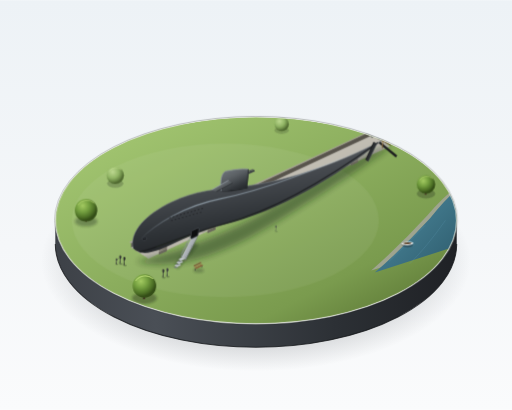
t = 0.00 s
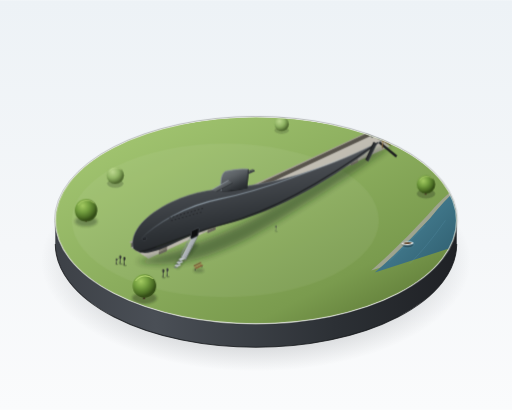
t = 0.81 s
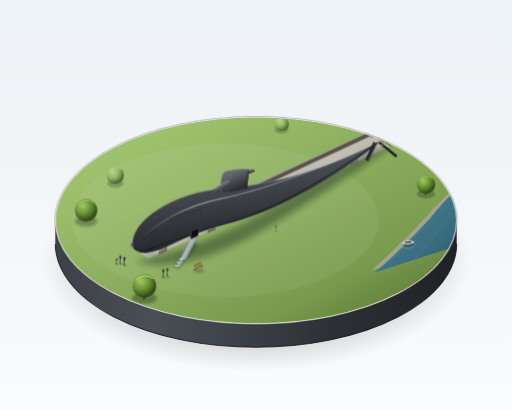
t = 2.44 s
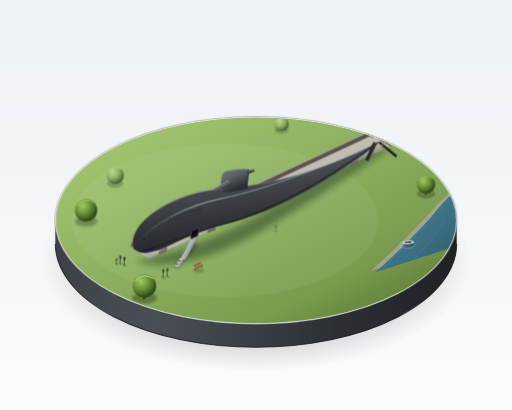
t = 3.25 s
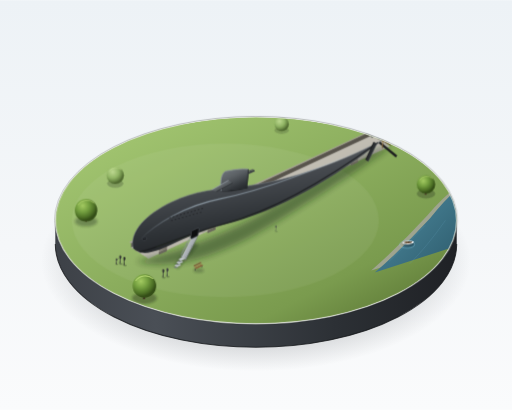
t = 4.06 s
t = 5.69 s: frame unchanged from t = 0.81 s, image omitted

The animated SVG that drew these frames (rendered in a browser with its animation timeline set to each time). Animation: 2 CSS @keyframes rules; one cycle of 6.50 s, repeats indefinitely.

<svg xmlns="http://www.w3.org/2000/svg" viewBox="0 0 1000 800" width="100%" height="100%">
  <defs>
    <!-- Background studio wash -->
    <linearGradient id="bgGrad" x1="0%" y1="0%" x2="0%" y2="100%">
      <stop offset="0%" stop-color="#edf2f6"/>
      <stop offset="60%" stop-color="#f5f7f9"/>
      <stop offset="100%" stop-color="#fafbfc"/>
    </linearGradient>

    <!-- Plinth base gradients -->
    <linearGradient id="plinthSideGrad" x1="0%" y1="0%" x2="100%" y2="0%">
      <stop offset="0%" stop-color="#3d4147"/>
      <stop offset="25%" stop-color="#4a4f56"/>
      <stop offset="70%" stop-color="#2c3035"/>
      <stop offset="100%" stop-color="#1f2125"/>
    </linearGradient>

    <radialGradient id="plinthDropShadow" cx="50%" cy="50%" r="50%">
      <stop offset="50%" stop-color="rgba(28, 33, 40, 0.35)"/>
      <stop offset="80%" stop-color="rgba(28, 33, 40, 0.12)"/>
      <stop offset="100%" stop-color="rgba(28, 33, 40, 0)"/>
    </radialGradient>

    <!-- Lawn gradient (yellow-green #8cae5e) -->
    <linearGradient id="lawnGrad" x1="15%" y1="15%" x2="85%" y2="85%">
      <stop offset="0%" stop-color="#9fc26e"/>
      <stop offset="45%" stop-color="#8cae5e"/>
      <stop offset="85%" stop-color="#7a9b4e"/>
      <stop offset="100%" stop-color="#698740"/>
    </linearGradient>

    <!-- River water gradient -->
    <linearGradient id="waterGrad" x1="0%" y1="0%" x2="100%" y2="100%">
      <stop offset="0%" stop-color="#558fa3"/>
      <stop offset="50%" stop-color="#3f7588"/>
      <stop offset="100%" stop-color="#2d5b6c"/>
    </linearGradient>

    <!-- Trench concrete gradients -->
    <linearGradient id="trenchFloorGrad" x1="20%" y1="20%" x2="80%" y2="80%">
      <stop offset="0%" stop-color="#ccc8be"/>
      <stop offset="100%" stop-color="#b5b1a6"/>
    </linearGradient>
    <linearGradient id="cradleLitGrad" x1="0%" y1="0%" x2="0%" y2="100%">
      <stop offset="0%" stop-color="#dedad0"/>
      <stop offset="40%" stop-color="#c4c1b8"/>
      <stop offset="100%" stop-color="#a8a49a"/>
    </linearGradient>
    <linearGradient id="cradleShadeGrad" x1="0%" y1="0%" x2="100%" y2="0%">
      <stop offset="0%" stop-color="#949086"/>
      <stop offset="100%" stop-color="#736f66"/>
    </linearGradient>

    <!-- Submarine Hull Lighting Gradients -->
    <!-- Teardrop body cross-section lighting -->
    <linearGradient id="hullLighting" x1="30%" y1="0%" x2="70%" y2="100%">
      <stop offset="0%" stop-color="#747b82"/>
      <stop offset="15%" stop-color="#5c6165"/>
      <stop offset="35%" stop-color="#494d52"/>
      <stop offset="65%" stop-color="#2f3337"/>
      <stop offset="88%" stop-color="#1f2124"/>
      <stop offset="100%" stop-color="#151719"/>
    </linearGradient>

    <!-- Hull longitudinal cool highlight strip -->
    <linearGradient id="hullSpineHighlight" x1="0%" y1="50%" x2="100%" y2="50%">
      <stop offset="0%" stop-color="rgba(195, 215, 230, 0)"/>
      <stop offset="25%" stop-color="rgba(195, 215, 230, 0.6)"/>
      <stop offset="65%" stop-color="rgba(195, 215, 230, 0.4)"/>
      <stop offset="100%" stop-color="rgba(195, 215, 230, 0)"/>
    </linearGradient>

    <!-- Sail gradient -->
    <linearGradient id="sailGrad" x1="20%" y1="0%" x2="80%" y2="100%">
      <stop offset="0%" stop-color="#6f757b"/>
      <stop offset="35%" stop-color="#5c6165"/>
      <stop offset="75%" stop-color="#34383c"/>
      <stop offset="100%" stop-color="#222528"/>
    </linearGradient>

    <!-- Fairwater plane gradient -->
    <linearGradient id="planeLitGrad" x1="0%" y1="0%" x2="100%" y2="100%">
      <stop offset="0%" stop-color="#787f87"/>
      <stop offset="50%" stop-color="#5c6165"/>
      <stop offset="100%" stop-color="#2d3034"/>
    </linearGradient>

    <!-- Rudder fin gradients -->
    <linearGradient id="finUpperLit" x1="0%" y1="0%" x2="100%" y2="100%">
      <stop offset="0%" stop-color="#737980"/>
      <stop offset="70%" stop-color="#4e5358"/>
      <stop offset="100%" stop-color="#2c3034"/>
    </linearGradient>
    <linearGradient id="finLowerShade" x1="0%" y1="0%" x2="100%" y2="100%">
      <stop offset="0%" stop-color="#3a3e42"/>
      <stop offset="100%" stop-color="#1a1c1e"/>
    </linearGradient>

    <!-- Propeller bronze gradient (#8a6b3c) -->
    <linearGradient id="bronzeGrad" x1="0%" y1="0%" x2="100%" y2="100%">
      <stop offset="0%" stop-color="#bda06a"/>
      <stop offset="45%" stop-color="#8a6b3c"/>
      <stop offset="85%" stop-color="#594422"/>
      <stop offset="100%" stop-color="#3d2d14"/>
    </linearGradient>

    <!-- Tree sphere gradient -->
    <radialGradient id="treeCanopy1" cx="35%" cy="30%" r="65%">
      <stop offset="0%" stop-color="#a4cb62"/>
      <stop offset="45%" stop-color="#739e3f"/>
      <stop offset="80%" stop-color="#4d7026"/>
      <stop offset="100%" stop-color="#344e17"/>
    </radialGradient>
    <radialGradient id="treeCanopyDistant" cx="35%" cy="30%" r="65%">
      <stop offset="0%" stop-color="#bed991"/>
      <stop offset="55%" stop-color="#91b565"/>
      <stop offset="85%" stop-color="#698744"/>
      <stop offset="100%" stop-color="#4f6930"/>
    </radialGradient>

    <!-- Soft shadows filter -->
    <filter id="shadowBlur" x="-20%" y="-20%" width="140%" height="140%">
      <feGaussianBlur stdDeviation="6"/>
    </filter>
    <filter id="softContact" x="-30%" y="-30%" width="160%" height="160%">
      <feGaussianBlur stdDeviation="2.5"/>
    </filter>

    <!-- Clipping path for circular base top -->
    <clipPath id="baseTopClip">
      <ellipse cx="500" cy="430" rx="392" ry="202"/>
    </clipPath>
  </defs>

  <style>
    <![CDATA[
      /* Miniature diorama animation: boat gently rocking and bobbing */
      @keyframes boatMotion {
        0%, 100% {
          transform: translate(0px, 0px) rotate(0deg);
        }
        50% {
          transform: translate(1.5px, -2px) rotate(-2.5deg);
        }
      }
      @keyframes wakeMotion {
        0%, 100% {
          opacity: 0.25;
          transform: scale(0.96);
        }
        50% {
          opacity: 0.6;
          transform: scale(1.08);
        }
      }
      .anim-boat {
        transform-origin: 795px 475px;
        animation: boatMotion 6.5s ease-in-out infinite;
      }
      .anim-wake {
        transform-origin: 795px 475px;
        animation: wakeMotion 6.5s ease-in-out infinite;
      }
    ]]>
  </style>

  <!-- Background canvas -->
  <rect width="1000" height="800" fill="url(#bgGrad)"/>

  <!-- Plinth pedestal drop shadow -->
  <ellipse cx="500" cy="510" rx="420" ry="215" fill="url(#plinthDropShadow)"/>

  <!-- ========================================== -->
  <!-- DISPLAY BASE (CYLINDRICAL PEDESTAL)        -->
  <!-- ========================================== -->
  <!-- Base side wall (thickness ~46px) -->
  <path d="M 108,430 A 392,202 0 0,0 892,430 L 892,476 A 392,202 0 0,1 108,476 Z" fill="url(#plinthSideGrad)"/>
  
  <!-- Base bottom rim bevel -->
  <path d="M 108,476 A 392,202 0 0,0 892,476" fill="none" stroke="#151719" stroke-width="2" opacity="0.8"/>

  <!-- Base top surface (clipped diorama contents) -->
  <g clip-path="url(#baseTopClip)">
    <!-- Base top lawn fill -->
    <ellipse cx="500" cy="430" rx="392" ry="202" fill="url(#lawnGrad)"/>

    <!-- Perimeter river corner (far right/lower-right corner) -->
    <path d="M 725,528 Q 780,480 835,420 Q 865,385 892,365 L 892,476 L 725,528 Z" fill="#9fa48f"/>
    <!-- River water cut -->
    <path d="M 732,532 Q 785,486 840,426 Q 868,390 892,370 L 892,480 L 732,532 Z" fill="url(#waterGrad)"/>
    
    <!-- Water shimmer arcs -->
    <path d="M 760,510 Q 795,475 830,440" fill="none" stroke="#68a5bc" stroke-width="1.2" opacity="0.4"/>
    <path d="M 800,515 Q 835,480 870,430" fill="none" stroke="#68a5bc" stroke-width="1.2" opacity="0.3"/>

    <!-- Small toy boat in river sliver -->
    <g class="anim-wake">
      <ellipse cx="795" cy="477" rx="14" ry="7" fill="none" stroke="#90c8dc" stroke-width="1.2"/>
    </g>
    <g class="anim-boat">
      <!-- Boat cast shadow on water bed -->
      <ellipse cx="796" cy="478" rx="11" ry="5" fill="rgba(15, 35, 45, 0.4)"/>
      <!-- Boat hull -->
      <path d="M 784,476 C 785,472 804,470 807,474 C 809,477 792,482 784,476 Z" fill="#f4f6f8"/>
      <!-- Inner cockpit/wood bench -->
      <path d="M 787,475 C 788,473 801,472 804,474 C 805,476 793,479 787,475 Z" fill="#5c442c"/>
      <rect x="793" y="473" width="2" height="3" fill="#8f6f4e"/>
    </g>

    <!-- Ambient grass tones & subtle display lawn details -->
    <ellipse cx="440" cy="430" rx="300" ry="150" fill="rgba(255,255,255,0.06)"/>

    <!-- ========================================== -->
    <!-- EXHIBITION TRENCH & CONCRETE CRADLES       -->
    <!-- ========================================== -->
    <!-- Trench outer concrete border/lip (shallow rectangular pit) -->
    <!-- Orientation along sub axis from (245, 518) to (762, 280) -->
    <polygon points="252,472 730,252 766,275 288,495" fill="#a8a499"/>
    <!-- Trench interior hole -->
    <polygon points="256,475 728,255 762,277 290,497" fill="#69655c"/>
    <!-- Trench side wall (in shadow) -->
    <polygon points="256,475 728,255 728,263 256,483" fill="#58544c"/>
    <!-- Trench floor (recessed depth ~8px) -->
    <polygon points="256,483 728,263 762,285 290,505" fill="url(#trenchFloorGrad)"/>

    <!-- Soft shadow cast by submarine hull onto trench & lawn -->
    <path d="M 265,510 C 330,528 420,505 520,445 C 620,385 710,325 765,285 C 730,285 640,340 540,400 C 440,460 350,490 265,510 Z" fill="rgba(30, 42, 25, 0.45)" filter="url(#shadowBlur)"/>

    <!-- CONCRETE CRADLES (并排几座混凝土托架, height <= 1/4 diameter ~17px) -->
    <!-- Cradle 1 (Forward section) -->
    <g id="cradle-1">
      <polygon points="310,480 326,473 326,485 310,492" fill="url(#cradleShadeGrad)"/>
      <polygon points="310,492 326,485 326,490 310,497" fill="#69655c"/>
      <polygon points="300,485 310,480 310,492 300,497" fill="url(#cradleLitGrad)"/>
      <!-- Saddle curve top -->
      <path d="M 300,485 Q 313,489 326,473" fill="none" stroke="#b0aca0" stroke-width="1.5"/>
      <path d="M 302,487 Q 313,490 324,475" fill="none" stroke="#2a2926" stroke-width="2" opacity="0.6"/>
    </g>

    <!-- Cradle 2 (Forward-Mid section) -->
    <g id="cradle-2">
      <polygon points="405,437 421,430 421,443 405,450" fill="url(#cradleShadeGrad)"/>
      <polygon points="405,450 421,443 421,448 405,455" fill="#69655c"/>
      <polygon points="395,442 405,437 405,450 395,455" fill="url(#cradleLitGrad)"/>
      <path d="M 395,442 Q 408,447 421,430" fill="none" stroke="#b0aca0" stroke-width="1.5"/>
      <path d="M 397,444 Q 408,448 419,432" fill="none" stroke="#2a2926" stroke-width="2.5" opacity="0.7"/>
    </g>

    <!-- Cradle 3 (Midship under sail) -->
    <g id="cradle-3">
      <polygon points="505,392 521,385 521,397 505,404" fill="url(#cradleShadeGrad)"/>
      <polygon points="505,404 521,397 521,402 505,409" fill="#69655c"/>
      <polygon points="495,397 505,392 505,404 495,409" fill="url(#cradleLitGrad)"/>
      <path d="M 495,397 Q 508,401 521,385" fill="none" stroke="#b0aca0" stroke-width="1.5"/>
      <path d="M 497,399 Q 508,402 519,387" fill="none" stroke="#2a2926" stroke-width="2.5" opacity="0.7"/>
    </g>

    <!-- Cradle 4 (Aft section) -->
    <g id="cradle-4">
      <polygon points="605,346 621,339 621,351 605,358" fill="url(#cradleShadeGrad)"/>
      <polygon points="605,358 621,351 621,356 605,363" fill="#69655c"/>
      <polygon points="595,351 605,346 605,358 595,363" fill="url(#cradleLitGrad)"/>
      <path d="M 595,351 Q 608,355 621,339" fill="none" stroke="#b0aca0" stroke-width="1.5"/>
      <path d="M 597,353 Q 608,356 619,341" fill="none" stroke="#2a2926" stroke-width="2" opacity="0.7"/>
    </g>

    <!-- Cradle 5 (Tail section) -->
    <g id="cradle-5">
      <polygon points="685,309 699,303 699,313 685,319" fill="url(#cradleShadeGrad)"/>
      <polygon points="685,319 699,313 699,317 685,323" fill="#69655c"/>
      <polygon points="677,313 685,309 685,319 677,323" fill="url(#cradleLitGrad)"/>
      <path d="M 677,313 Q 688,316 699,303" fill="none" stroke="#b0aca0" stroke-width="1.5"/>
      <path d="M 679,314 Q 688,317 697,305" fill="none" stroke="#2a2926" stroke-width="1.8" opacity="0.6"/>
    </g>

    <!-- ========================================== -->
    <!-- ACCESS STEPS AND FOOTBRIDGE TO HULL        -->
    <!-- ========================================== -->
    <!-- Cast shadow of bridge & steps -->
    <polygon points="340,518 375,472 388,477 348,525" fill="rgba(35, 45, 30, 0.35)" filter="url(#softContact)"/>

    <!-- Small metal steps on lawn edge -->
    <!-- Step 1 -->
    <polygon points="340,518 348,514 354,517 346,521" fill="#c2c7cc"/>
    <polygon points="340,521 346,521 346,523 340,523" fill="#757a80"/>
    <!-- Step 2 -->
    <polygon points="344,512 352,508 358,511 350,515" fill="#c2c7cc"/>
    <polygon points="344,515 350,515 350,517 344,517" fill="#757a80"/>
    <!-- Step 3 -->
    <polygon points="348,506 356,502 362,505 354,509" fill="#c2c7cc"/>
    <polygon points="348,509 354,509 354,511 348,511" fill="#757a80"/>

    <!-- Metal footbridge spanning over the trench -->
    <!-- Deck floor -->
    <polygon points="354,502 377,458 385,462 362,506" fill="#b0b5ba"/>
    <!-- Deck side girder -->
    <polygon points="362,506 385,462 385,465 362,509" fill="#7a8087"/>
    <!-- Bridge railings (light grey metal) -->
    <!-- Left railing -->
    <path d="M 354,496 L 377,452" fill="none" stroke="#8d9399" stroke-width="1.5"/>
    <line x1="354" y1="502" x2="354" y2="496" stroke="#7a8087" stroke-width="1.2"/>
    <line x1="365" y1="480" x2="365" y2="474" stroke="#7a8087" stroke-width="1.2"/>
    <line x1="377" y1="458" x2="377" y2="452" stroke="#7a8087" stroke-width="1.2"/>
    <!-- Right railing -->
    <path d="M 362,500 L 385,456" fill="none" stroke="#a2a8af" stroke-width="1.5"/>
    <line x1="362" y1="506" x2="362" y2="500" stroke="#8d9399" stroke-width="1.2"/>
    <line x1="374" y1="484" x2="374" y2="478" stroke="#8d9399" stroke-width="1.2"/>
    <line x1="385" y1="462" x2="385" y2="456" stroke="#8d9399" stroke-width="1.2"/>

    <!-- Small park bench near submarine trench -->
    <g id="park-bench">
      <ellipse cx="388" cy="528" rx="10" ry="4" fill="rgba(35, 45, 30, 0.3)" filter="url(#softContact)"/>
      <!-- Legs -->
      <line x1="381" y1="524" x2="381" y2="528" stroke="#252729" stroke-width="1.2"/>
      <line x1="394" y1="518" x2="394" y2="522" stroke="#252729" stroke-width="1.2"/>
      <!-- Wooden seat slats -->
      <polygon points="380,523 394,516 397,518 383,525" fill="#8a613c"/>
      <polygon points="379,521 393,514 394,515 380,522" fill="#a6774c"/>
      <!-- Backrest -->
      <polygon points="378,518 392,511 393,513 379,520" fill="#7a5534"/>
    </g>

    <!-- ========================================== -->
    <!-- MAIN SUBJECT: USS ALBACORE HULL            -->
    <!-- Teardrop body of revolution, length ~528px,-->
    <!-- max diameter ~71px (L ≈ 7.5 × D)           -->
    <!-- Max thickness at 1/3 (~420px)              -->
    <!-- Smooth surface, no stepped deck            -->
    <!-- ========================================== -->
    <g id="submarine-body">
      <!-- 1. Starboard Fairwater Plane (far side, extends away) -->
      <polygon points="460,344 496,331 498,334 466,348" fill="#3a3e42"/>
      <polygon points="460,344 496,331 493,330 458,342" fill="#52575d"/>

      <!-- 2. Upper-Starboard Rudder (far side X-rudder fin) -->
      <polygon points="736,268 768,238 772,241 740,272" fill="#2c2f33"/>
      <polygon points="736,268 768,238 765,236 734,266" fill="#4d5257"/>

      <!-- 3. Lower-Starboard Rudder (lower far side X-rudder fin) -->
      <polygon points="742,276 776,303 773,307 739,279" fill="#1b1c1e"/>

      <!-- 4. Propeller (single bronze screw at stern tip) -->
      <g id="propeller">
        <!-- Hub cone -->
        <polygon points="746,274 758,269 757,272 746,277" fill="url(#bronzeGrad)"/>
        <!-- 5 Skewed Blades -->
        <!-- Top blade -->
        <path d="M 748,272 C 748,264 755,258 757,256 C 758,258 754,266 750,273 Z" fill="url(#bronzeGrad)"/>
        <!-- Upper-rear blade -->
        <path d="M 751,271 C 756,268 764,266 767,268 C 766,270 758,272 752,273 Z" fill="url(#bronzeGrad)"/>
        <!-- Lower-rear blade -->
        <path d="M 750,274 C 755,276 763,281 764,284 C 762,284 755,279 749,276 Z" fill="url(#bronzeGrad)"/>
        <!-- Bottom blade -->
        <path d="M 748,276 C 748,282 749,288 747,290 C 745,288 746,281 747,275 Z" fill="url(#bronzeGrad)"/>
        <!-- Forward blade -->
        <path d="M 747,273 C 743,269 741,263 743,261 C 744,263 746,268 748,272 Z" fill="url(#bronzeGrad)"/>
        <!-- Blade edge highlights -->
        <circle cx="752" cy="272" r="1.8" fill="#d9b877"/>
      </g>

      <!-- 5. Main Teardrop Hull Spindle -->
      <!-- Smooth single body of revolution: blunt bow, max diameter at 1/3, needle stern -->
      <path d="M 260,485
               C 252,452 285,418 335,394
               C 380,372 425,368 470,364
               C 550,356 650,324 746,274
               C 655,346 545,412 435,439
               C 345,461 292,514 260,485 Z"
            fill="url(#hullLighting)"/>

      <!-- Hull lit-side upper highlight rim -->
      <path d="M 260,485
               C 252,452 285,418 335,394
               C 380,372 425,368 470,364
               C 550,356 650,324 746,274"
            fill="none" stroke="#7a8289" stroke-width="1.8" opacity="0.6"/>

      <!-- Longitudinal fine cool specular highlight along widest point -->
      <path d="M 270,470
               C 305,436 360,402 430,388
               C 510,372 620,332 725,282"
            fill="none" stroke="url(#hullSpineHighlight)" stroke-width="2.2"/>

      <!-- Underside shadow depth & ground bounce band -->
      <path d="M 272,492
               C 310,484 365,456 440,436
               C 530,412 630,356 738,278"
            fill="none" stroke="#131416" stroke-width="2.5" opacity="0.7"/>
      <!-- Soft green bounce from lawn onto lower curve -->
      <path d="M 305,482 C 375,458 450,433 540,405"
            fill="none" stroke="#485c34" stroke-width="1.2" opacity="0.35"/>

      <!-- Hull Surface Details (Smooth, Sonar Dome & Limber Holes) -->
      <!-- Circular sonar window on bow side -->
      <ellipse cx="282" cy="466" rx="4.5" ry="3.2" transform="rotate(-24 282 466)" fill="#1a1c1e" stroke="#4a5056" stroke-width="1"/>
      <ellipse cx="281.5" cy="465.5" rx="2.5" ry="1.5" transform="rotate(-24 281.5 465.5)" fill="#2a2e33"/>

      <!-- Rows of small limber holes (drain holes) along forward hull -->
      <!-- Row 1 -->
      <g fill="#18191b">
        <rect x="330" y="425" width="3.2" height="1.2" rx="0.5" transform="rotate(-18 330 425)"/>
        <rect x="337" y="423" width="3.2" height="1.2" rx="0.5" transform="rotate(-18 337 423)"/>
        <rect x="344" y="421" width="3.2" height="1.2" rx="0.5" transform="rotate(-18 344 421)"/>
        <rect x="351" y="419" width="3.2" height="1.2" rx="0.5" transform="rotate(-18 351 419)"/>
        <rect x="358" y="417" width="3.2" height="1.2" rx="0.5" transform="rotate(-18 358 417)"/>
        <rect x="365" y="415" width="3.2" height="1.2" rx="0.5" transform="rotate(-18 365 415)"/>
        <rect x="372" y="413" width="3.2" height="1.2" rx="0.5" transform="rotate(-18 372 413)"/>
        <rect x="379" y="411" width="3.2" height="1.2" rx="0.5" transform="rotate(-18 379 411)"/>
        <rect x="386" y="409" width="3.2" height="1.2" rx="0.5" transform="rotate(-18 386 409)"/>
        <rect x="393" y="407" width="3.2" height="1.2" rx="0.5" transform="rotate(-18 393 407)"/>
      </g>
      <!-- Row 2 (offset) -->
      <g fill="#18191b" opacity="0.85">
        <rect x="334" y="430" width="3.2" height="1.2" rx="0.5" transform="rotate(-18 334 430)"/>
        <rect x="341" y="428" width="3.2" height="1.2" rx="0.5" transform="rotate(-18 341 428)"/>
        <rect x="348" y="426" width="3.2" height="1.2" rx="0.5" transform="rotate(-18 348 426)"/>
        <rect x="355" y="424" width="3.2" height="1.2" rx="0.5" transform="rotate(-18 355 424)"/>
        <rect x="362" y="422" width="3.2" height="1.2" rx="0.5" transform="rotate(-18 362 422)"/>
        <rect x="369" y="420" width="3.2" height="1.2" rx="0.5" transform="rotate(-18 369 420)"/>
        <rect x="376" y="418" width="3.2" height="1.2" rx="0.5" transform="rotate(-18 376 418)"/>
        <rect x="383" y="416" width="3.2" height="1.2" rx="0.5" transform="rotate(-18 383 416)"/>
        <rect x="390" y="414" width="3.2" height="1.2" rx="0.5" transform="rotate(-18 390 414)"/>
      </g>

      <!-- Side visitor access door opening (where bridge connects) -->
      <path d="M 378,449 L 386,445 C 388,444 389,446 389,448 L 387,458 C 387,460 385,461 383,462 L 375,466 C 373,467 372,465 372,463 L 374,453 C 374,451 376,450 378,449 Z" fill="#151719" stroke="#686e74" stroke-width="0.8"/>
      <!-- Inner door cavity shadow -->
      <polygon points="375,451 385,447 384,459 374,463" fill="#0d0e0f"/>

      <!-- 6. Streamlined Sail (Conning Tower) -->
      <!-- Mid-forward, height ~35px (~0.5 D), length ~52px (~0.1 L), rounded front, sharp back -->
      <!-- Ambient occlusion under sail base -->
      <path d="M 430,373 C 445,372 475,367 486,366 C 475,370 450,375 430,373 Z" fill="#181a1c" opacity="0.8"/>

      <!-- Sail body -->
      <path d="M 432,372
               C 429,352 433,338 440,334
               C 450,332 472,328 485,330
               C 487,332 485,348 482,367
               C 468,369 448,371 432,372 Z"
            fill="url(#sailGrad)"/>

      <!-- Sail lit top rim & leading edge highlight -->
      <path d="M 432,372
               C 429,352 433,338 440,334
               C 450,332 472,328 485,330"
               fill="none" stroke="#8c939b" stroke-width="1.6"/>
      <!-- Sail trailing edge sharp knife line -->
      <line x1="485" y1="330" x2="482" y2="367" stroke="#1f2225" stroke-width="1.4"/>

      <!-- 7. Port Fairwater Plane (horizontal, wingspan total ~84px ≈ 1.2 D) -->
      <!-- Extends forward-left from sail flank -->
      <polygon points="446,352 414,370 422,374 454,357" fill="url(#planeLitGrad)"/>
      <!-- Plane leading edge highlight -->
      <line x1="446" y1="352" x2="414" y2="370" stroke="#9da6b0" stroke-width="1.4"/>
      <!-- Plane trailing edge shadow -->
      <line x1="422" y1="374" x2="454" y2="357" stroke="#222528" stroke-width="1.2"/>

      <!-- 8. X-Stern Rudders (4 fins in an X-pattern, NOT cross) -->
      <!-- Upper-Port Fin (extends up-left) -->
      <g id="rudder-upper-port">
        <polygon points="726,268 708,232 713,230 732,266" fill="url(#finUpperLit)"/>
        <!-- Leading edge highlight -->
        <line x1="732" y1="266" x2="713" y2="230" stroke="#9aa3ac" stroke-width="1.2"/>
        <!-- Trailing edge -->
        <line x1="726" y1="268" x2="708" y2="232" stroke="#2a2c2f" stroke-width="1"/>
      </g>

      <!-- Lower-Port Fin (extends down-left) -->
      <g id="rudder-lower-port">
        <polygon points="730,277 714,312 719,315 736,280" fill="url(#finLowerShade)"/>
        <!-- Leading edge -->
        <line x1="736" y1="280" x2="719" y2="315" stroke="#4f545a" stroke-width="1.2"/>
        <!-- Bottom trailing edge shadow -->
        <line x1="730" y1="277" x2="714" y2="312" stroke="#121314" stroke-width="1.4"/>
      </g>
    </g>

    <!-- ========================================== -->
    <!-- MINIATURE DIORAMA ENVIRONMENT & FIGURINES  -->
    <!-- Architectural model scale figures          -->
    <!-- ========================================== -->
    <!-- Group 1: Standing under the bow looking up in awe -->
    <g id="figurines-bow">
      <!-- Contact shadows -->
      <ellipse cx="236" cy="515" rx="3.5" ry="1.5" fill="rgba(35, 45, 30, 0.4)"/>
      <ellipse cx="244" cy="518" rx="3.5" ry="1.5" fill="rgba(35, 45, 30, 0.4)"/>
      <ellipse cx="228" cy="516" rx="2.5" ry="1.2" fill="rgba(35, 45, 30, 0.4)"/>
      <!-- Figure 1 (Adult, tilted head gazing up at sub nose) -->
      <path d="M 235,514 L 235,507 C 235,505 237,504 237,501 C 237,499.5 235.5,498.5 234.5,498.5 C 233.5,498.5 233,499.5 233,501 C 233,504 234,505 234,507 L 233,514 Z" fill="#2b2d30"/>
      <!-- Figure 2 (Adult standing beside) -->
      <path d="M 243,517 L 243,510 C 243,508 245,507 245,504 C 245,502.5 243.5,501.5 242.5,501.5 C 241.5,501.5 241,502.5 241,504 C 241,507 242,508 242,510 L 241,517 Z" fill="#242628"/>
      <!-- Figure 3 (Child pointing up) -->
      <path d="M 228,515 L 228,510 C 228,508.5 229,508 229,506 C 229,505 228,504.2 227.2,504.2 C 226.5,504.2 226,505 226,506 C 226,508 227,508.5 227,510 L 226,515 Z" fill="#323538"/>
      <!-- Arm pointing gesture -->
      <line x1="228" y1="508" x2="231" y2="504" stroke="#323538" stroke-width="0.9"/>
    </g>

    <!-- Group 2: Two figures strolling on lawn -->
    <g id="figurines-lawn">
      <ellipse cx="320" cy="542" rx="3.5" ry="1.5" fill="rgba(35, 45, 30, 0.35)"/>
      <ellipse cx="328" cy="540" rx="3.5" ry="1.5" fill="rgba(35, 45, 30, 0.35)"/>
      <path d="M 319,541 L 319,534 C 319,532 321,531 321,528 C 321,526.5 319.5,525.5 318.5,525.5 C 317.5,525.5 317,526.5 317,528 C 317,531 318,532 318,534 L 317,541 Z" fill="#2c2e31"/>
      <path d="M 327,539 L 327,532 C 327,530 329,529 329,526 C 329,524.5 327.5,523.5 326.5,523.5 C 325.5,523.5 325,524.5 325,526 C 325,529 326,530 326,532 L 325,539 Z" fill="#36393d"/>
    </g>

    <!-- Group 3: Distant solitary figure near stern lawn -->
    <g id="figurines-distant" opacity="0.75">
      <ellipse cx="540" cy="452" rx="2.5" ry="1.2" fill="rgba(35, 45, 30, 0.3)"/>
      <path d="M 539,451 L 539,446 C 539,444 540.5,443.5 540.5,441.5 C 540.5,440.5 539.5,439.8 538.8,439.8 C 538,439.8 537.5,440.5 537.5,441.5 C 537.5,443.5 538.5,444 538.5,446 L 537.5,451 Z" fill="#3e4246"/>
    </g>

    <!-- ========================================== -->
    <!-- MINIATURE ROUND-CANOPY TREES AT PERIMETER  -->
    <!-- Spherical architectural foliage models     -->
    <!-- ========================================== -->
    <!-- Tree 1: Near left edge (foreground/mid, crisp) -->
    <g id="tree-1">
      <ellipse cx="168" cy="432" rx="22" ry="10" fill="rgba(35, 45, 30, 0.35)" filter="url(#softContact)"/>
      <!-- Trunk -->
      <polygon points="166,428 170,428 169,433 167,433" fill="#4d3b2c"/>
      <!-- Canopy -->
      <circle cx="168" cy="410" r="22" fill="url(#treeCanopy1)"/>
      <!-- Highlight rim on canopy top -->
      <path d="M 152,400 A 22,22 0 0,1 184,396" fill="none" stroke="#cae884" stroke-width="1.8" opacity="0.6"/>
    </g>

    <!-- Tree 2: Far left-rear edge (depth cue: slightly lighter, desaturated) -->
    <g id="tree-2">
      <ellipse cx="225" cy="358" rx="16" ry="8" fill="rgba(35, 45, 30, 0.25)"/>
      <polygon points="224,355 227,355 226,359 223,359" fill="#594635"/>
      <circle cx="225" cy="342" r="17" fill="url(#treeCanopyDistant)"/>
      <path d="M 213,334 A 17,17 0 0,1 237,331" fill="none" stroke="#d5ee9e" stroke-width="1.4" opacity="0.6"/>
    </g>

    <!-- Tree 3: Bottom-left perimeter (closest foreground, rich contrast) -->
    <g id="tree-3">
      <ellipse cx="282" cy="582" rx="24" ry="11" fill="rgba(35, 45, 30, 0.4)" filter="url(#softContact)"/>
      <polygon points="280,578 284,578 283,584 279,584" fill="#3d2c1e"/>
      <circle cx="282" cy="558" r="23" fill="url(#treeCanopy1)"/>
      <path d="M 265,548 A 23,23 0 0,1 299,544" fill="none" stroke="#cae884" stroke-width="2" opacity="0.7"/>
    </g>

    <!-- Tree 4: Distant rear perimeter (soft, airy depth cue) -->
    <g id="tree-4">
      <ellipse cx="550" cy="254" rx="14" ry="7" fill="rgba(35, 45, 30, 0.2)"/>
      <polygon points="549,252 552,252 551,255 548,255" fill="#5e4c3c"/>
      <circle cx="550" cy="242" r="14" fill="url(#treeCanopyDistant)"/>
    </g>

    <!-- Tree 5: Far right perimeter (near river bend) -->
    <g id="tree-5">
      <ellipse cx="832" cy="378" rx="18" ry="9" fill="rgba(35, 45, 30, 0.3)"/>
      <polygon points="830,375 834,375 833,380 829,380" fill="#4d3b2c"/>
      <circle cx="832" cy="360" r="18" fill="url(#treeCanopy1)"/>
      <path d="M 819,352 A 18,18 0 0,1 845,348" fill="none" stroke="#cae884" stroke-width="1.5" opacity="0.6"/>
    </g>
  </g>

  <!-- Plinth top rim fine specular edge (留一道细细的亮边) -->
  <ellipse cx="500" cy="430" rx="392" ry="202" fill="none" stroke="#f0f4ea" stroke-width="2.2" opacity="0.85"/>
  <!-- Darker outer perimeter crease -->
  <ellipse cx="500" cy="430" rx="393.2" ry="203.2" fill="none" stroke="#1d2023" stroke-width="1" opacity="0.5"/>
</svg>
